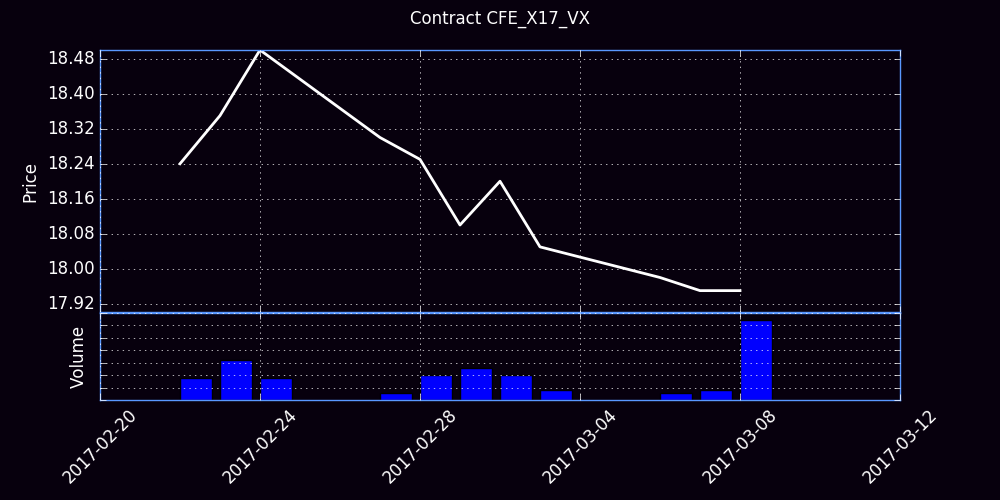

Values plotted in this chart, from the file beside it:
Trade Date, Futures, Open, High, Low, Close, Settle, Change, Total Volume, EFP, Open Interest
02/21/2017, X (Nov 17), 0.00, 17.95, 18.40, 0.00, 18.2, 18.20, 0, 0, 0
02/22/2017, X (Nov 17), 18.30, 18.35, 18.24, 18.24, 18.2, 0.00, 9, 0, 7
02/23/2017, X (Nov 17), 18.40, 18.50, 18.30, 18.35, 18.35, 0.15, 16, 0, 20
02/24/2017, X (Nov 17), 18.50, 18.55, 18.40, 18.50, 18.45, 0.10, 9, 0, 24
02/27/2017, X (Nov 17), 18.40, 18.40, 18.20, 18.30, 18.18, -0.28, 3, 0, 25
02/28/2017, X (Nov 17), 18.27, 18.27, 18.15, 18.25, 18.2, 0.02, 10, 0, 32
03/01/2017, X (Nov 17), 18.00, 18.10, 17.95, 18.10, 18.07, -0.12, 13, 0, 41
03/02/2017, X (Nov 17), 18.12, 18.20, 18.12, 18.20, 18.23, 0.15, 10, 0, 45
03/03/2017, X (Nov 17), 18.13, 18.13, 18.05, 18.05, 18.02, -0.20, 4, 0, 45
03/06/2017, X (Nov 17), 18.05, 18.06, 17.98, 17.98, 17.95, -0.08, 3, 0, 47
03/07/2017, X (Nov 17), 17.85, 17.95, 17.85, 17.95, 17.98, 0.02, 4, 0, 48
03/08/2017, X (Nov 17), 17.85, 17.95, 17.65, 17.95, 17.93, -0.05, 32, 0, 69
